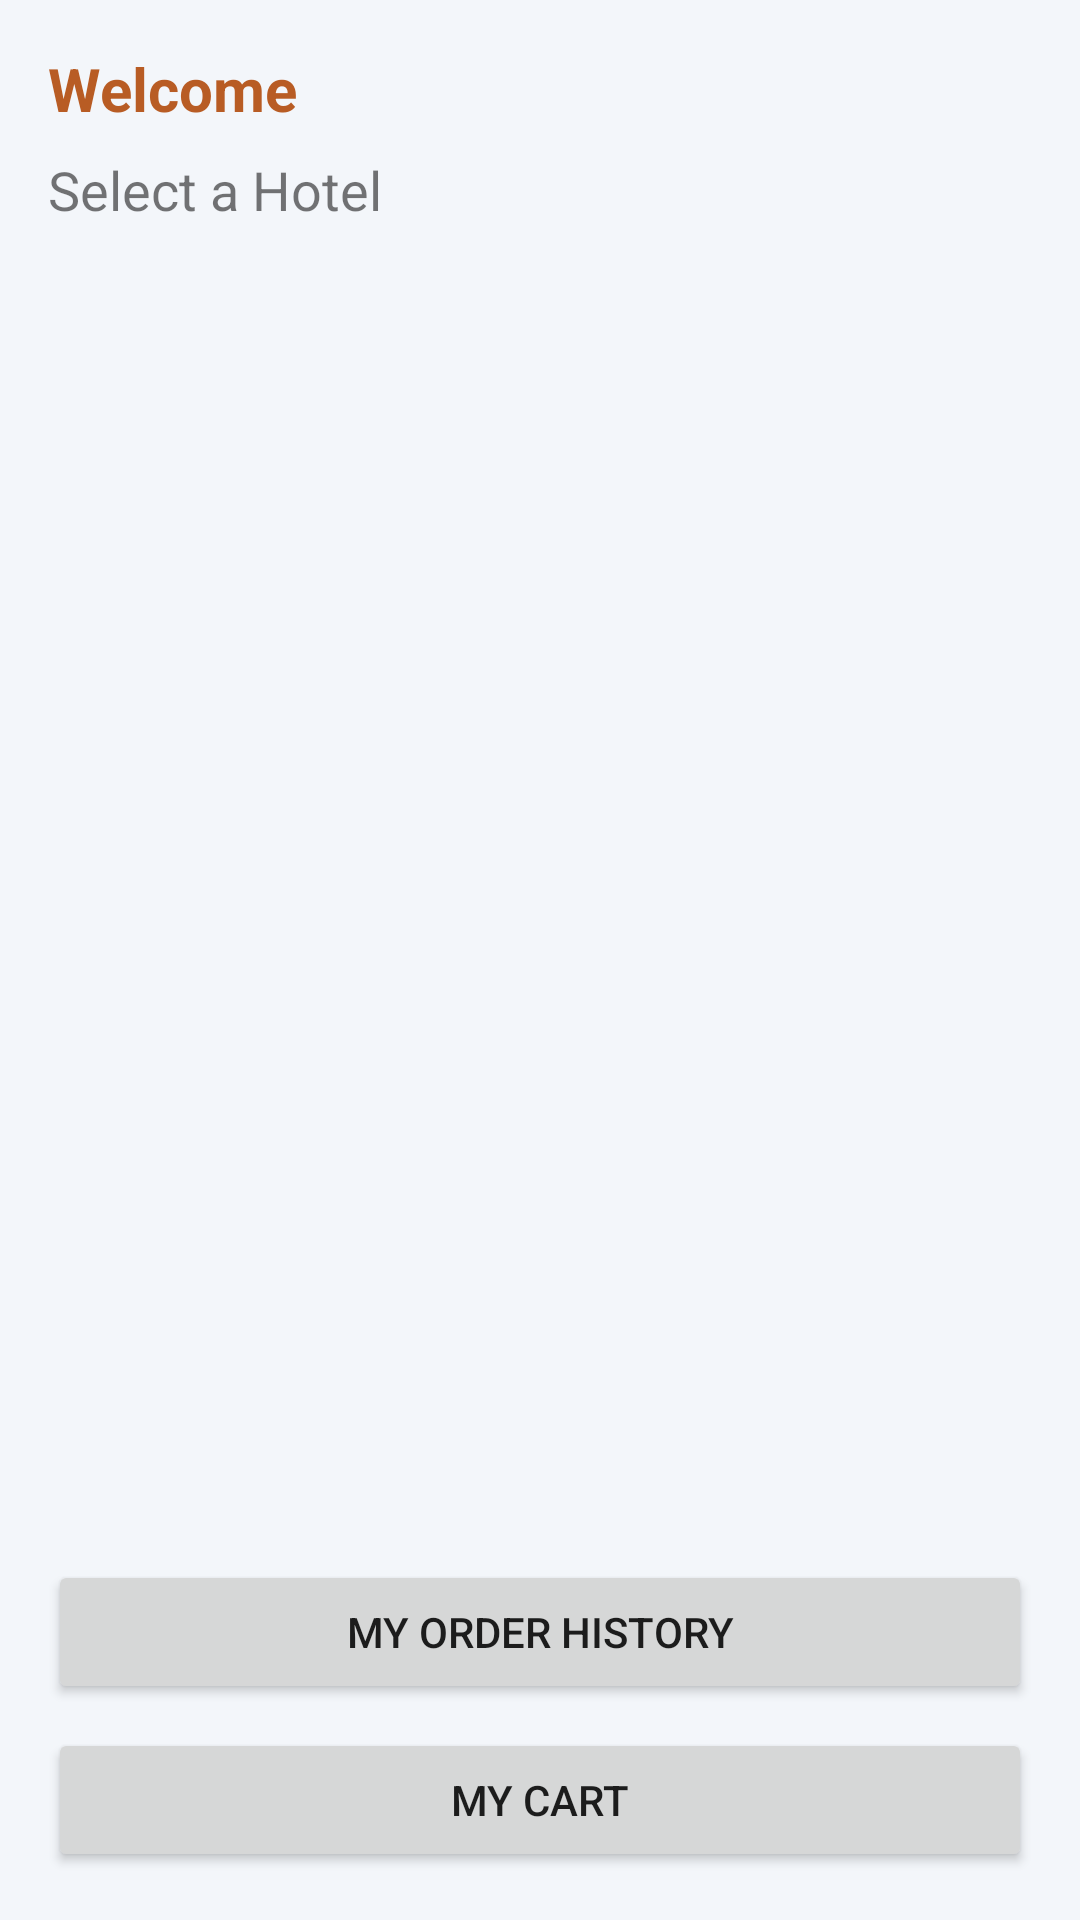

This screen was rendered from an Android layout file. Write that file and the resources it references.
<!-- AndroidManifest.xml: application theme Theme.SmartDining -->
<!-- res/layout/activity_customer_home.xml -->
<?xml version="1.0" encoding="utf-8"?>
<LinearLayout xmlns:android="http://schemas.android.com/apk/res/android"
    android:layout_width="match_parent"
    android:layout_height="match_parent"
    android:orientation="vertical"
    android:padding="16dp"
    android:background="#F3F6FA">

    <TextView
        android:id="@+id/tvWelcome"
        android:layout_width="match_parent"
        android:layout_height="wrap_content"
        android:text="Welcome"
        android:textSize="20sp"
        android:textStyle="bold"
        android:textColor="#B85C24"
        android:layout_marginBottom="8dp" />

    <TextView
        android:layout_width="match_parent"
        android:layout_height="wrap_content"
        android:text="Select a Hotel"
        android:textSize="18sp"
        android:layout_marginBottom="12dp" />

    <ListView
        android:id="@+id/listHotels"
        android:layout_width="match_parent"
        android:layout_height="0dp"
        android:layout_weight="1" />

    <Button
        android:id="@+id/btnOrderHistory"
        android:layout_width="match_parent"
        android:layout_height="wrap_content"
        android:text="My Order History"
        android:layout_marginTop="12dp" />

    <Button
        android:id="@+id/btnMyCart"
        android:layout_width="match_parent"
        android:layout_height="wrap_content"
        android:text="My Cart"
        android:layout_marginTop="8dp" />

</LinearLayout>
<!-- resources referenced by this layout -->
<resources>
  <style name="Theme.SmartDining" parent="Theme.AppCompat.Light.NoActionBar">
          
          <item name="colorPrimary">@color/purple_500</item>
          <item name="colorPrimaryDark">@color/purple_700</item>
          <item name="colorAccent">@color/teal_200</item>
          
      </style>
  <color name="purple_500">#FF17324D</color>
  <color name="purple_700">#FF102538</color>
  <color name="teal_200">#FF54B8A9</color>
</resources>
